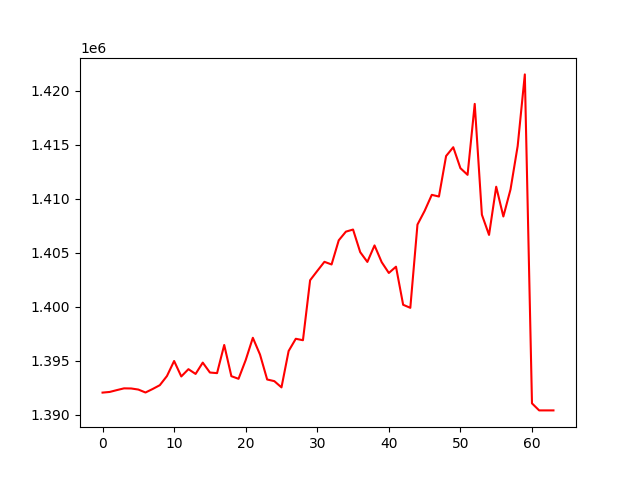

The data file committed next to this chart (first rows):
, 0
0, 1392070
1, 1392131
2, 1392301
3, 1392463
4, 1392452
5, 1392352
6, 1392079
7, 1392403
8, 1392755
9, 1393605
10, 1394994
11, 1393564
12, 1394237
13, 1393797
14, 1394845
15, 1393928
16, 1393871
17, 1396476
18, 1393588
19, 1393347
20, 1395078
21, 1397141
22, 1395589
23, 1393283
24, 1393131
25, 1392552
26, 1395920
27, 1397049
28, 1396916
29, 1402462
30, 1403324
31, 1404168
32, 1403923
33, 1406156
34, 1406959
35, 1407153
36, 1405062
37, 1404158
38, 1405686
39, 1404137
40, 1403136
41, 1403717
42, 1400193
43, 1399912
44, 1407612
45, 1408878
46, 1410364
47, 1410207
48, 1413954
49, 1414768
50, 1412831
51, 1412213
52, 1418777
53, 1408527
54, 1406657
55, 1411115
56, 1408361
57, 1410862
58, 1414877
59, 1421505
... 4 more rows
